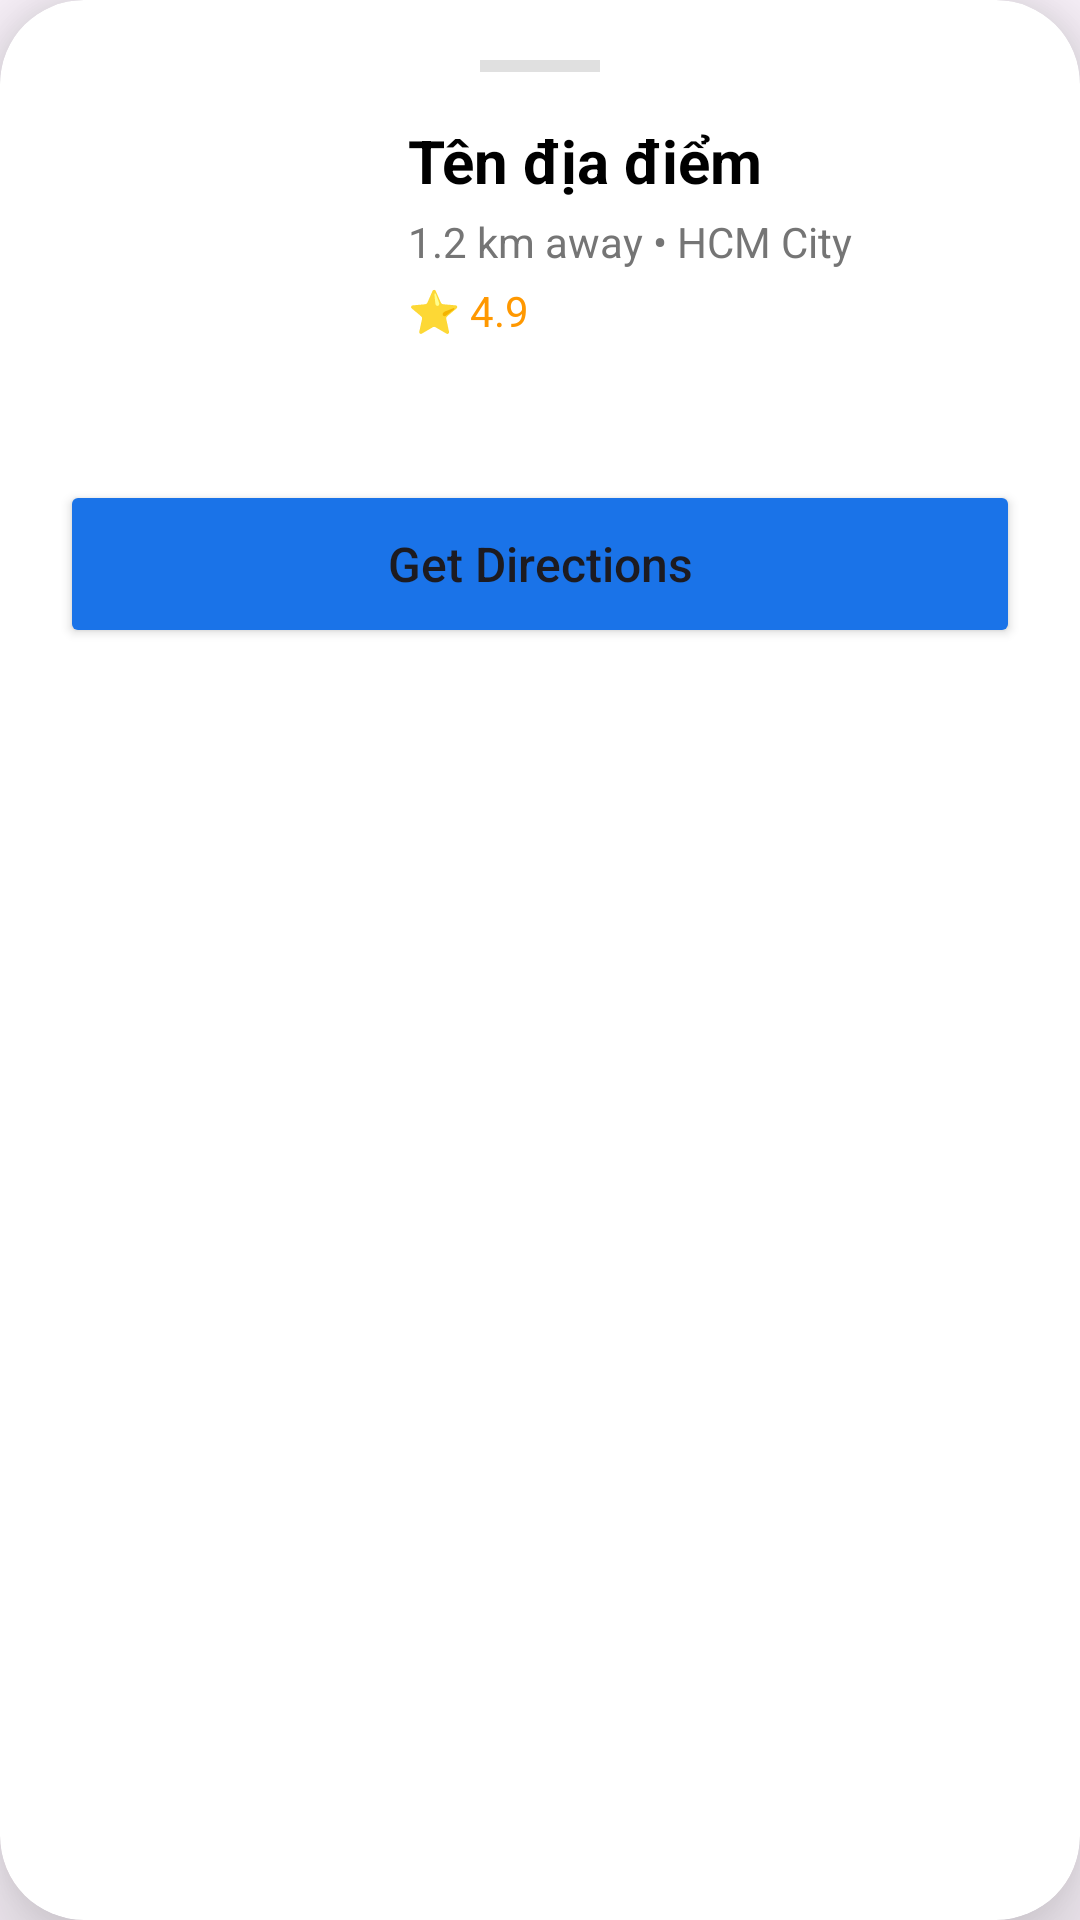

Reconstruct the res/layout file that produces this screen, plus the resources it refers to.
<!-- AndroidManifest.xml: application theme Theme.TravelApp -->
<!-- res/layout/layout_bottom_sheet_location.xml -->
<?xml version="1.0" encoding="utf-8"?>
<androidx.cardview.widget.CardView xmlns:android="http://schemas.android.com/apk/res/android"
    xmlns:app="http://schemas.android.com/apk/res-auto"
    android:id="@+id/bottomSheet"
    android:layout_width="match_parent"
    android:layout_height="wrap_content"
    app:cardCornerRadius="28dp"
    app:cardElevation="16dp"
    android:layout_margin="16dp"
    app:behavior_hideable="true"
    app:behavior_peekHeight="0dp"
    app:layout_behavior="com.google.android.material.bottomsheet.BottomSheetBehavior">

    <LinearLayout
        android:layout_width="match_parent"
        android:layout_height="wrap_content"
        android:orientation="vertical"
        android:padding="20dp">

        <View
            android:layout_width="40dp"
            android:layout_height="4dp"
            android:layout_gravity="center_horizontal"
            android:layout_marginBottom="16dp"
            android:background="#E0E0E0" />

        <LinearLayout
            android:layout_width="match_parent"
            android:layout_height="wrap_content"
            android:orientation="horizontal">

            <com.google.android.material.imageview.ShapeableImageView
                android:id="@+id/imgLocation"
                android:layout_width="100dp"
                android:layout_height="100dp"
                android:scaleType="centerCrop"
                app:shapeAppearanceOverlay="@style/RoundedSquare"
                android:src="@drawable/ic_launcher_background" />

            <LinearLayout
                android:layout_width="match_parent"
                android:layout_height="wrap_content"
                android:layout_marginStart="16dp"
                android:orientation="vertical">

                <TextView
                    android:id="@+id/tvLocationName"
                    android:layout_width="wrap_content"
                    android:layout_height="wrap_content"
                    android:text="Tên địa điểm"
                    android:textColor="@color/black"
                    android:textSize="20sp"
                    android:textStyle="bold" />

                <TextView
                    android:id="@+id/tvDistance"
                    android:layout_width="wrap_content"
                    android:layout_height="wrap_content"
                    android:text="1.2 km away • HCM City"
                    android:textColor="#757575"
                    android:layout_marginTop="4dp" />

                <TextView
                    android:id="@+id/tvRating"
                    android:layout_width="wrap_content"
                    android:layout_height="wrap_content"
                    android:text="⭐ 4.9"
                    android:textColor="#FF9800"
                    android:layout_marginTop="4dp" />
            </LinearLayout>
        </LinearLayout>

        <Button
            android:id="@+id/btnGetDirections"
            android:layout_width="match_parent"
            android:layout_height="56dp"
            android:layout_marginTop="20dp"
            android:backgroundTint="#1A73E8"
            android:text="Get Directions"
            android:textAllCaps="false"
            android:textSize="16sp"
            app:cornerRadius="16dp" />
    </LinearLayout>
</androidx.cardview.widget.CardView>
<!-- resources referenced by this layout -->
<resources>
  <style name="RoundedSquare">
          <item name="cornerFamily">rounded</item>
          <item name="cornerSize">24dp</item>
      </style>
  <style name="Theme.TravelApp" parent="Base.Theme.TravelApp" />
  <style name="Base.Theme.TravelApp" parent="Theme.Material3.DayNight.NoActionBar">
          <item name="colorPrimary">#1A73E8</item>
      </style>
  <!-- not gathered from this repository: default colours our renderer supplied (Android Studio template values) -->
  <color name="black">#FF000000</color>
</resources>
